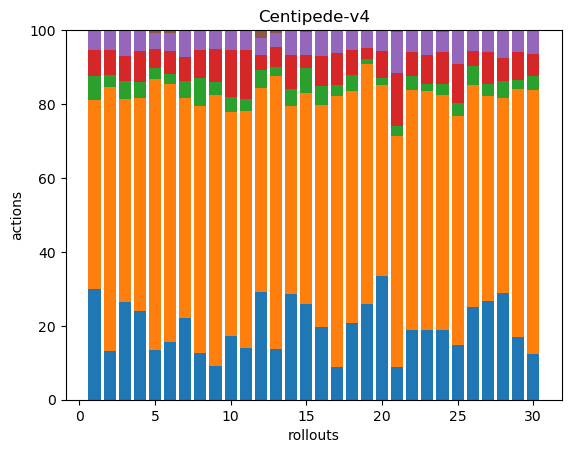

Data behind this chart, as committed beside it:
60, 102, 13, 14, 11, 0, 0, 0, 0, 0, 0, 0, 0, 0, 0, 0, 0, 0
36, 195, 9, 18, 14, 1, 0, 0, 0, 0, 0, 0, 0, 0, 0, 0, 0, 0
50, 104, 9, 13, 13, 0, 0, 0, 0, 0, 0, 0, 0, 0, 0, 0, 0, 0
60, 145, 11, 21, 14, 0, 0, 0, 0, 0, 0, 0, 0, 0, 0, 0, 0, 0
38, 206, 8, 15, 12, 2, 0, 0, 0, 0, 0, 0, 0, 0, 0, 0, 0, 0
86, 385, 14, 35, 27, 4, 0, 0, 0, 0, 0, 0, 0, 0, 0, 0, 0, 0
43, 116, 9, 13, 14, 0, 0, 0, 0, 0, 0, 0, 0, 0, 0, 0, 0, 0
35, 185, 21, 21, 15, 0, 0, 0, 0, 0, 0, 0, 0, 0, 0, 0, 0, 0
29, 230, 11, 28, 16, 0, 0, 0, 0, 0, 0, 0, 0, 0, 0, 0, 0, 0
41, 144, 10, 30, 13, 0, 0, 0, 0, 0, 0, 0, 0, 0, 0, 0, 0, 0
38, 176, 9, 36, 14, 1, 0, 0, 0, 0, 0, 0, 0, 0, 0, 0, 0, 0
43, 82, 7, 6, 7, 3, 0, 0, 0, 0, 0, 0, 0, 0, 0, 0, 0, 0
36, 195, 7, 14, 10, 2, 0, 0, 0, 0, 0, 0, 0, 0, 0, 0, 0, 0
52, 92, 8, 17, 12, 0, 0, 0, 0, 0, 0, 0, 0, 0, 0, 0, 0, 0
50, 110, 13, 7, 12, 1, 0, 0, 0, 0, 0, 0, 0, 0, 0, 0, 0, 0
51, 155, 13, 21, 18, 0, 0, 0, 0, 0, 0, 0, 0, 0, 0, 0, 0, 0
36, 298, 13, 35, 25, 0, 0, 0, 0, 0, 0, 0, 0, 0, 0, 0, 0, 0
43, 131, 9, 14, 11, 0, 0, 0, 0, 0, 0, 0, 0, 0, 0, 0, 0, 0
90, 224, 5, 10, 17, 0, 0, 0, 0, 0, 0, 0, 0, 0, 0, 0, 0, 0
88, 135, 5, 19, 15, 0, 0, 0, 0, 0, 0, 0, 0, 0, 0, 0, 0, 0
35, 250, 10, 58, 44, 2, 0, 0, 0, 0, 0, 0, 0, 0, 0, 0, 0, 0
65, 222, 13, 23, 20, 0, 0, 0, 0, 0, 0, 0, 0, 0, 0, 0, 0, 0
70, 242, 7, 29, 24, 1, 0, 0, 0, 0, 0, 0, 0, 0, 0, 0, 0, 0
66, 221, 10, 30, 19, 2, 0, 0, 0, 0, 0, 0, 0, 0, 0, 0, 0, 0
57, 236, 14, 40, 35, 0, 0, 0, 0, 0, 0, 0, 0, 0, 0, 0, 0, 0
44, 106, 9, 7, 10, 0, 0, 0, 0, 0, 0, 0, 0, 0, 0, 0, 0, 0
74, 153, 9, 24, 16, 0, 0, 0, 0, 0, 0, 0, 0, 0, 0, 0, 0, 0
42, 77, 7, 9, 11, 0, 0, 0, 0, 0, 0, 0, 0, 0, 0, 0, 0, 0
48, 188, 7, 21, 17, 0, 0, 0, 0, 0, 0, 0, 0, 0, 0, 0, 0, 0
34, 197, 11, 16, 17, 1, 0, 0, 0, 0, 0, 0, 0, 0, 0, 0, 0, 0
